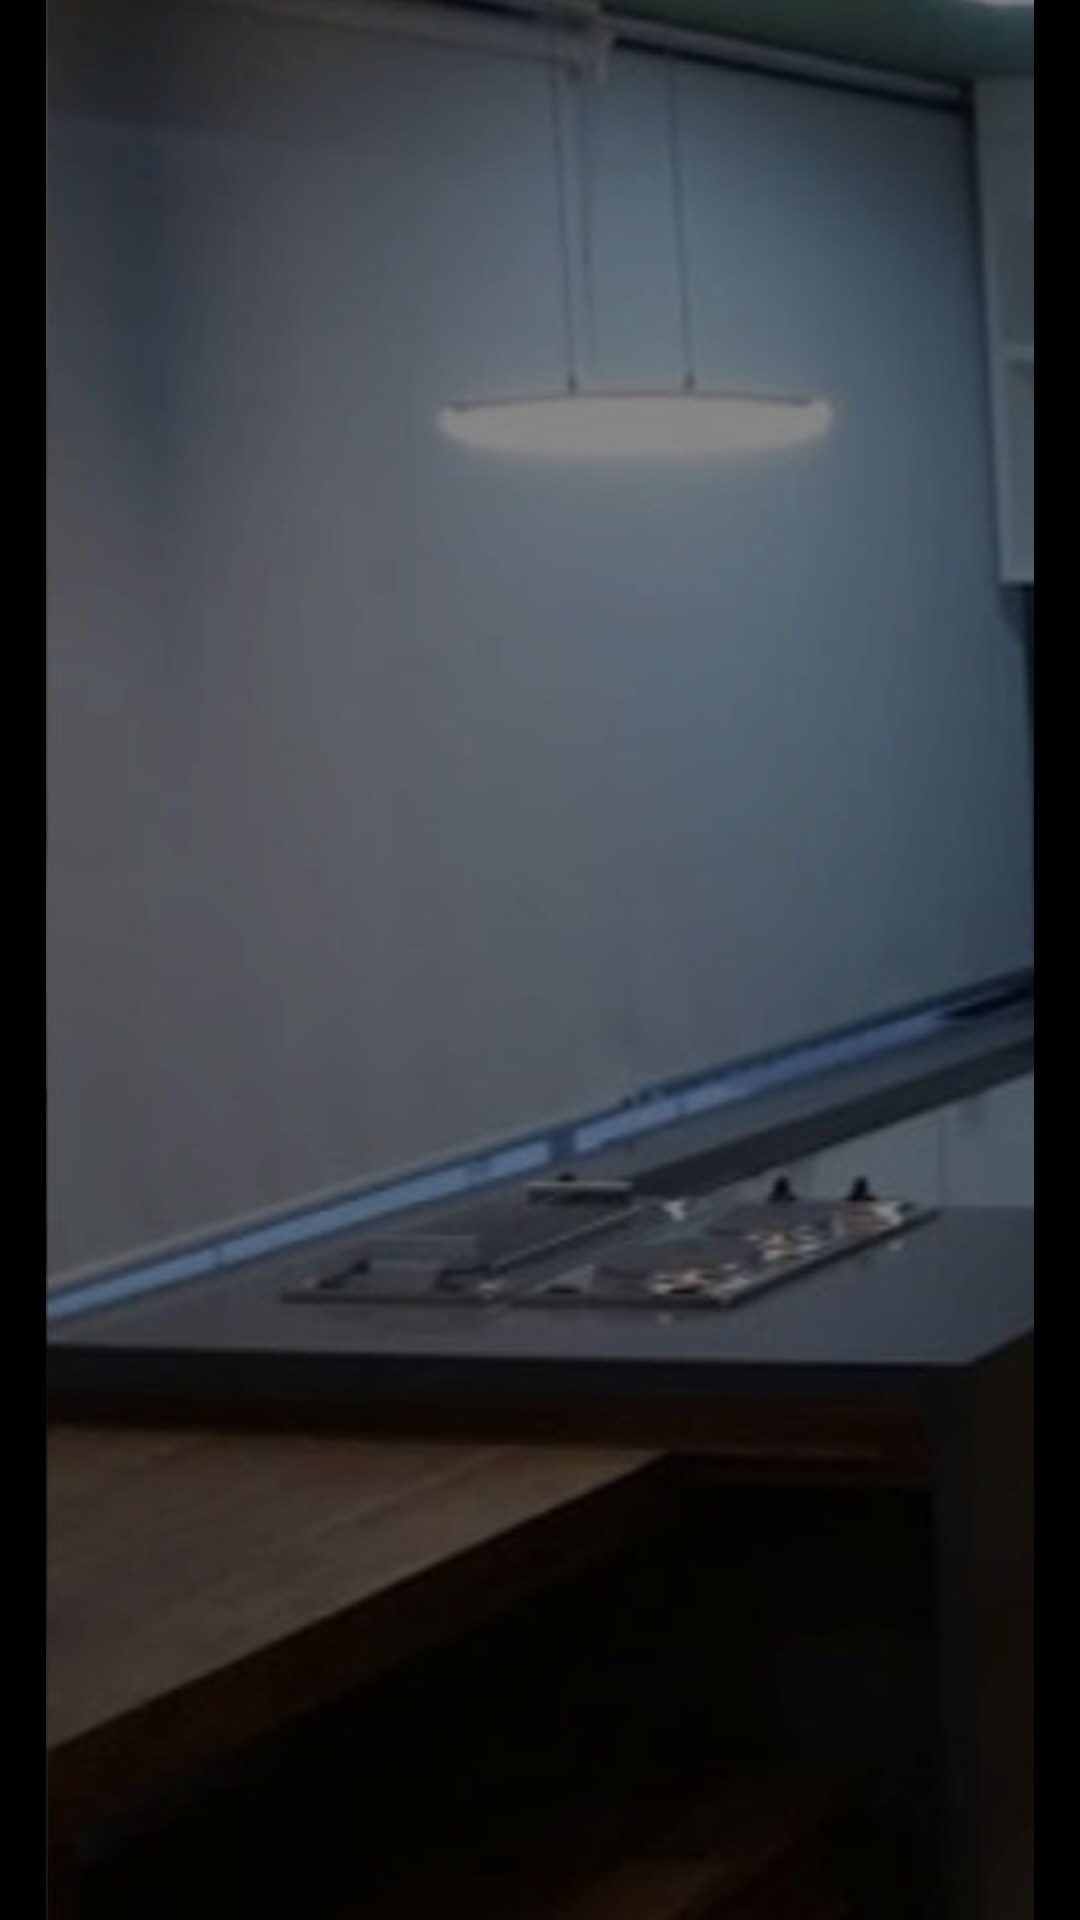

Android layout source for this screen:
<!-- AndroidManifest.xml: application theme Theme.PRGTApp -->
<!-- res/layout/activity_config.xml -->
<?xml version="1.0" encoding="utf-8"?>
<androidx.constraintlayout.widget.ConstraintLayout xmlns:android="http://schemas.android.com/apk/res/android"
    xmlns:app="http://schemas.android.com/apk/res-auto"
    xmlns:tools="http://schemas.android.com/tools"
    android:layout_width="match_parent"
    android:layout_height="match_parent"
    tools:context=".ConfigActivity">
    <LinearLayout
        android:layout_width="match_parent"
        android:layout_height="match_parent"
        android:orientation="vertical">

        <ImageView
            android:layout_width="match_parent"
            android:layout_height="match_parent"
            android:src="@drawable/prgt_img_3"/>


    </LinearLayout>

</androidx.constraintlayout.widget.ConstraintLayout>
<!-- resources referenced by this layout -->
<resources>
  <!-- drawable prgt_img_3: jpeg bitmap (drawable, 27062 bytes) -->
  <style name="Theme.PRGTApp" parent="Theme.MaterialComponents.DayNight.DarkActionBar">
          
          <item name="colorPrimary">@color/dark_grey</item>
          <item name="colorPrimaryDark">@color/dark_grey</item>
          <item name="colorPrimaryVariant">@color/dark_grey</item>
          <item name="colorOnPrimary">@color/white</item>
          
          <item name="colorSecondary">@color/dark_grey</item>
          <item name="colorSecondaryVariant">@color/black</item>
          <item name="colorOnSecondary">@color/black</item>
          <item name="actionMenuTextColor">#000000</item>
  
          
          <item name="android:statusBarColor" tools:targetApi="l">?attr/colorPrimaryVariant</item>
          
          <item name="android:windowBackground">@color/black</item>
  
      </style>
  <color name="dark_grey">#545353</color>
  <color name="white">#FFFFFFFF</color>
  <color name="black">#FF000000</color>
</resources>
